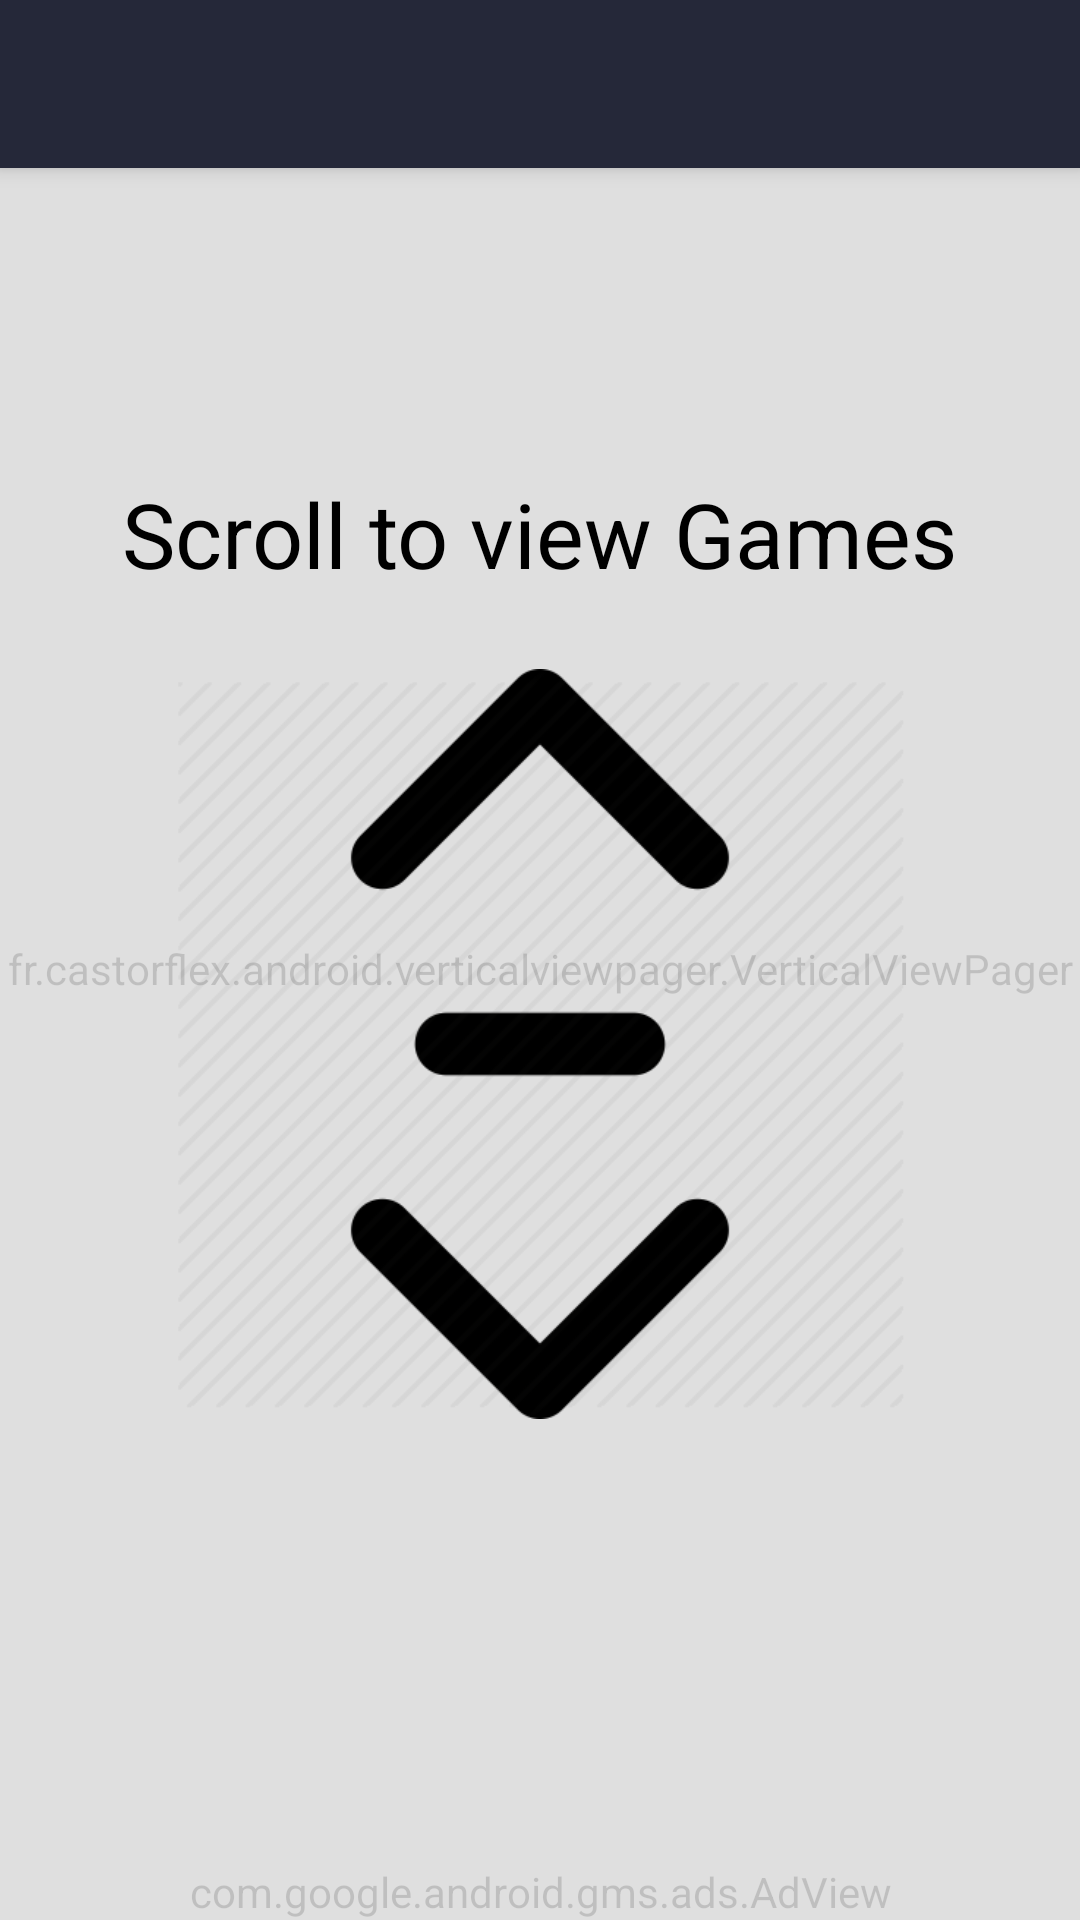

Produce the Android XML layout that renders to this screen, including the resource entries it uses.
<!-- AndroidManifest.xml: application theme AppTheme -->
<!-- res/layout/app_bar_main.xml -->
<?xml version="1.0" encoding="utf-8"?>
<android.support.design.widget.CoordinatorLayout xmlns:android="http://schemas.android.com/apk/res/android"
    xmlns:app="http://schemas.android.com/apk/res-auto"
    xmlns:tools="http://schemas.android.com/tools"
    android:layout_width="match_parent"
    android:layout_height="match_parent"
    android:fitsSystemWindows="true"
    tools:context=".Home_Activity">

    <android.support.design.widget.AppBarLayout
        android:layout_width="match_parent"
        android:layout_height="wrap_content"
        android:theme="@style/AppTheme.AppBarOverlay">

        <android.support.v7.widget.Toolbar
            android:id="@+id/toolbar"
            android:layout_width="match_parent"
            android:layout_height="?attr/actionBarSize"
            android:background="@color/colorPrimary"
            android:elevation="0dp"
            app:popupTheme="@style/AppTheme.PopupOverlay" >

            <TextView
                android:layout_width="wrap_content"
                android:layout_height="wrap_content"
                android:id="@+id/title"
                android:textColor="@color/white"
                android:layout_gravity="center_horizontal"
                android:textSize="20sp"/>

            <ImageButton
                android:layout_width="30dp"
                android:layout_height="30dp"
                android:id="@+id/searchButton"
                android:foreground="?attr/selectableItemBackgroundBorderless"
                android:background="@drawable/search"
                android:layout_marginRight="12dp"
                android:layout_gravity = "right"
                android:clickable="true"
                android:layout_centerHorizontal="true" />

        </android.support.v7.widget.Toolbar>

    </android.support.design.widget.AppBarLayout>

    <include layout="@layout/content_main" />


</android.support.design.widget.CoordinatorLayout>
<!-- res/layout/content_main.xml (included above) -->
<?xml version="1.0" encoding="utf-8"?>
<RelativeLayout xmlns:android="http://schemas.android.com/apk/res/android"
    xmlns:app="http://schemas.android.com/apk/res-auto"
    xmlns:ads="http://schemas.android.com/apk/res-auto"
    xmlns:tools="http://schemas.android.com/tools"
    android:layout_width="match_parent"
    android:layout_height="match_parent"
    android:background="@drawable/background_image"
    app:layout_behavior="@string/appbar_scrolling_view_behavior"
    tools:context=".Home_Activity"
    tools:showIn="@layout/app_bar_main">

    <fr.castorflex.android.verticalviewpager.VerticalViewPager
        android:id="@+id/verticalviewpager"
        android:layout_width="match_parent"
        android:layout_height="match_parent"
        android:background="@drawable/background_image"
        android:paddingBottom="50dp"
        android:overScrollMode="never"
        android:layout_alignParentTop="true"
        android:layout_alignParentStart="true"/>


    <com.google.android.gms.ads.AdView
        android:id="@+id/adView"
        android:layout_width="wrap_content"
        android:layout_height="wrap_content"
        android:layout_centerHorizontal="true"
        android:layout_alignParentBottom="true"
        ads:adSize="BANNER"
        ads:adUnitId="ca-app-pub-3940256099942544/6300978111">
    </com.google.android.gms.ads.AdView>

    <FrameLayout
        android:layout_width="match_parent"
        android:id="@+id/tutorial"
        android:layout_height="match_parent"
        android:background="#bfffffff">

        <ImageView
            android:layout_width="250dp"
            android:layout_height="250dp"
            android:layout_gravity="center"
            android:src="@drawable/scrolldown"/>
        <TextView
            android:layout_width="wrap_content"
            android:layout_height="wrap_content"
            android:text="Scroll to view Games"
            android:textColor="@color/black"
            android:textSize="30sp"
            android:layout_gravity="center_horizontal|center_vertical"
            android:layout_marginBottom="170dp"/>
    </FrameLayout>

</RelativeLayout>
<!-- resources referenced by this layout -->
<resources>
  <color name="black">#000000</color>
  <color name="colorPrimary">#252839</color>
  <color name="white">#ffffff</color>
  <!-- drawable background_image: jpg bitmap (drawable-nodpi, 51414 bytes) -->
  <!-- drawable scrolldown: png bitmap (drawable-nodpi, 17685 bytes) -->
  <style name="AppTheme.AppBarOverlay" parent="ThemeOverlay.AppCompat.Dark.ActionBar" />
  <style name="AppTheme.PopupOverlay" parent="ThemeOverlay.AppCompat.Light" />
  <style name="AppTheme" parent="Theme.AppCompat.Light.DarkActionBar">
          
          <item name="colorPrimary">@color/colorPrimary</item>
          <item name="colorPrimaryDark">@color/black</item>
          <item name="colorAccent">@color/colorAccent</item>
      </style>
  <color name="colorAccent">#f2b632</color>
</resources>
